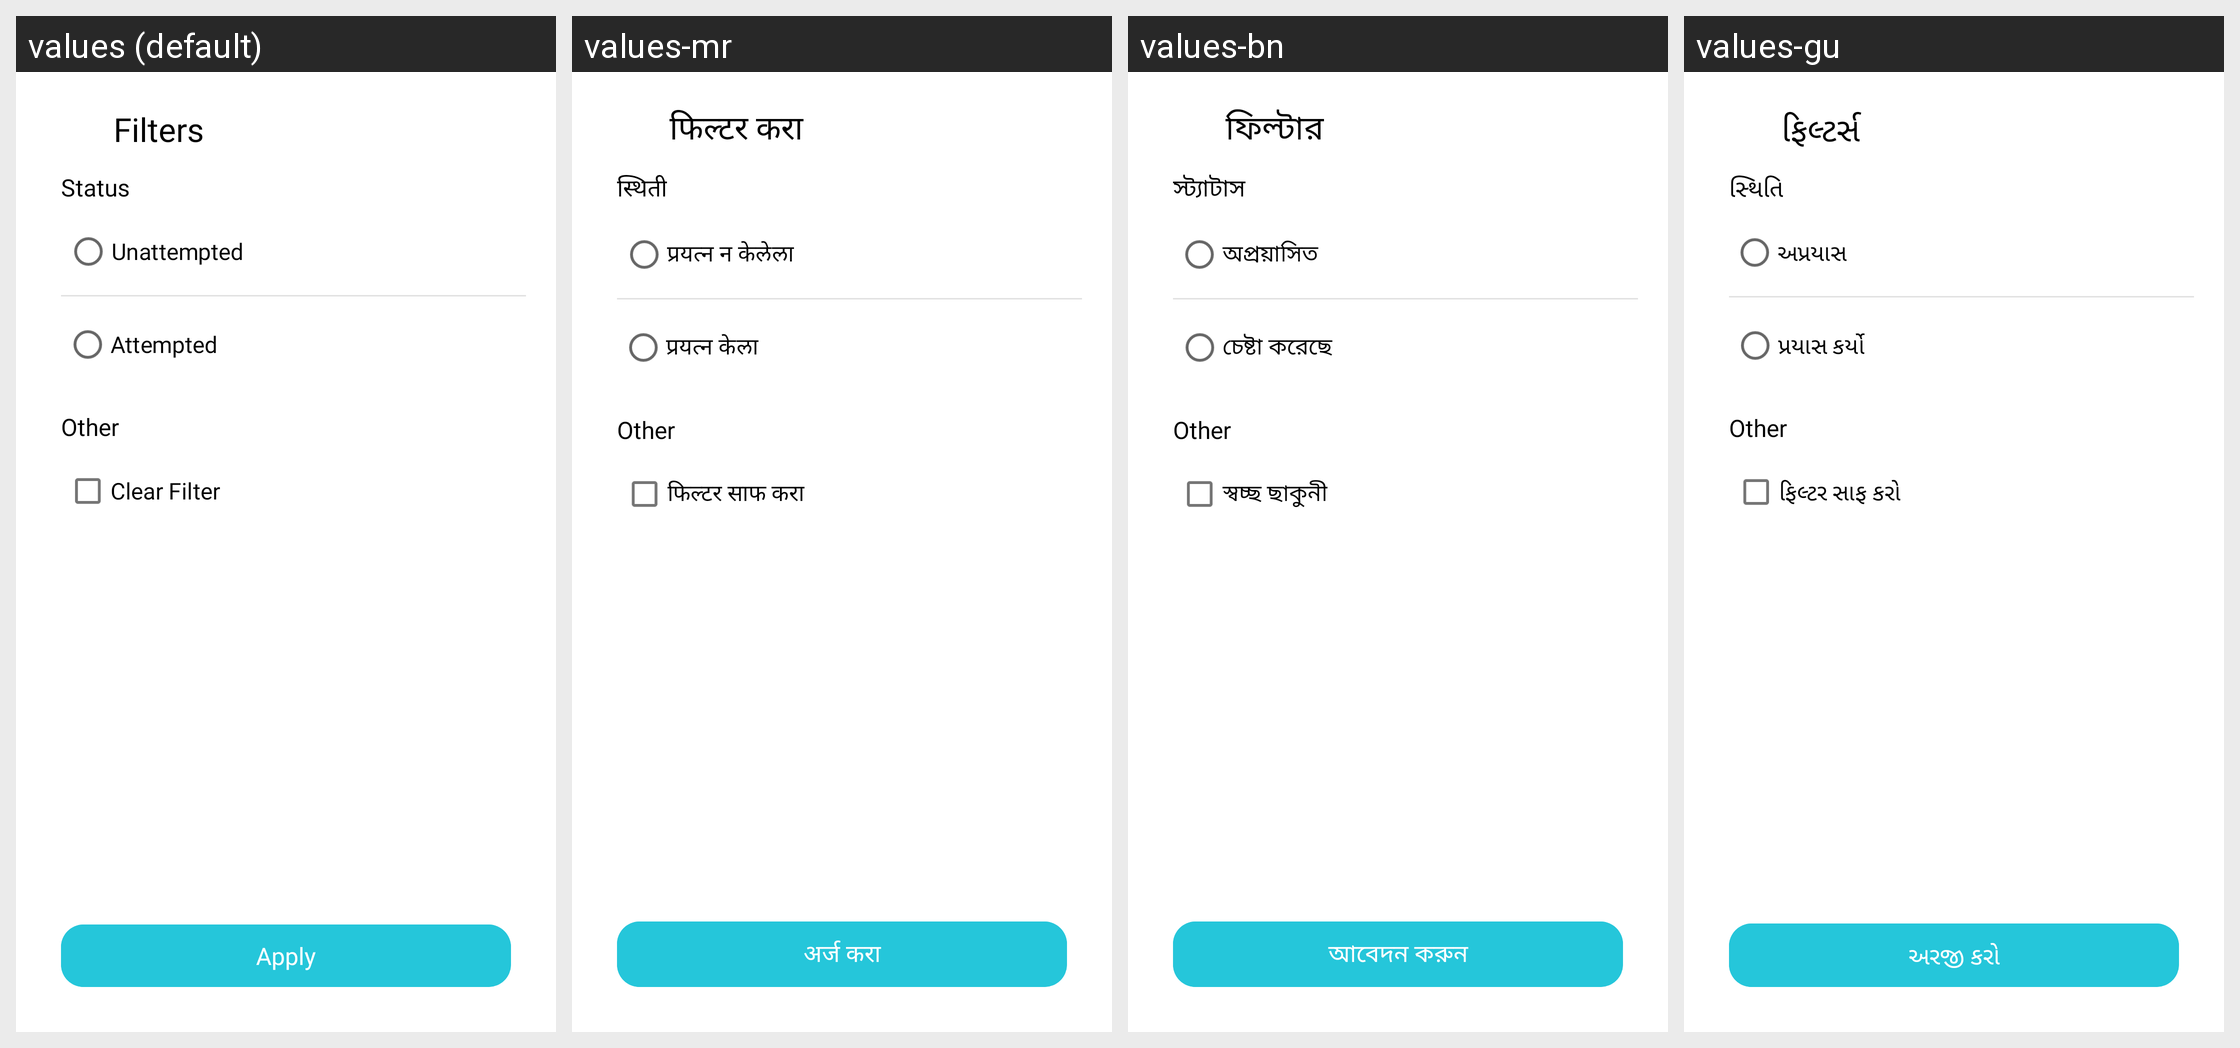

For this localized Android screen grid, give each drawn string resource with its value in every locale shown.
Android screen res/layout/activity_filter.xml rendered under 4 locales, left to right: values (default), values-mr, values-bn, values-gu. Device: Nexus 5 (rendered at 1080×1920; each locale shown at half size, 540×960, under a caption strip naming it); theme ArivihanTheme.
Other locales in the repository, not shown: values-hi, values-kn, values-ml, values-pa, values-ta, values-te.
Strings drawn on this screen, with the default value and each locale's value (text and hints the layout hard-codes, and strings that could not be matched under every locale, appear in the picture but are not listed):

Filter
  values: Filters
  values-mr: फिल्टर करा
  values-bn: ফিল্টার
  values-gu: ફિલ્ટર્સ

Status
  values: Status
  values-mr: स्थिती
  values-bn: স্ট্যাটাস
  values-gu: સ્થિતિ

Unattempted
  values: Unattempted
  values-mr: प्रयत्न न केलेला
  values-bn: অপ্রয়াসিত
  values-gu: અપ્રયાસ

Attempted
  values: Attempted
  values-mr: प्रयत्न केला
  values-bn: চেষ্টা করেছে
  values-gu: પ્રયાસ કર્યો

other
  values: Other
  values-mr: Other  [not translated; the default value is used]
  values-bn: Other  [not translated; the default value is used]
  values-gu: Other  [not translated; the default value is used]

ClearFilter
  values: Clear Filter
  values-mr: फिल्टर साफ करा
  values-bn: স্বচ্ছ ছাকুনী
  values-gu: ફિલ્ટર સાફ કરો

apply
  values: Apply
  values-mr: अर्ज करा
  values-bn: আবেদন করুন
  values-gu: અરજી કરો
